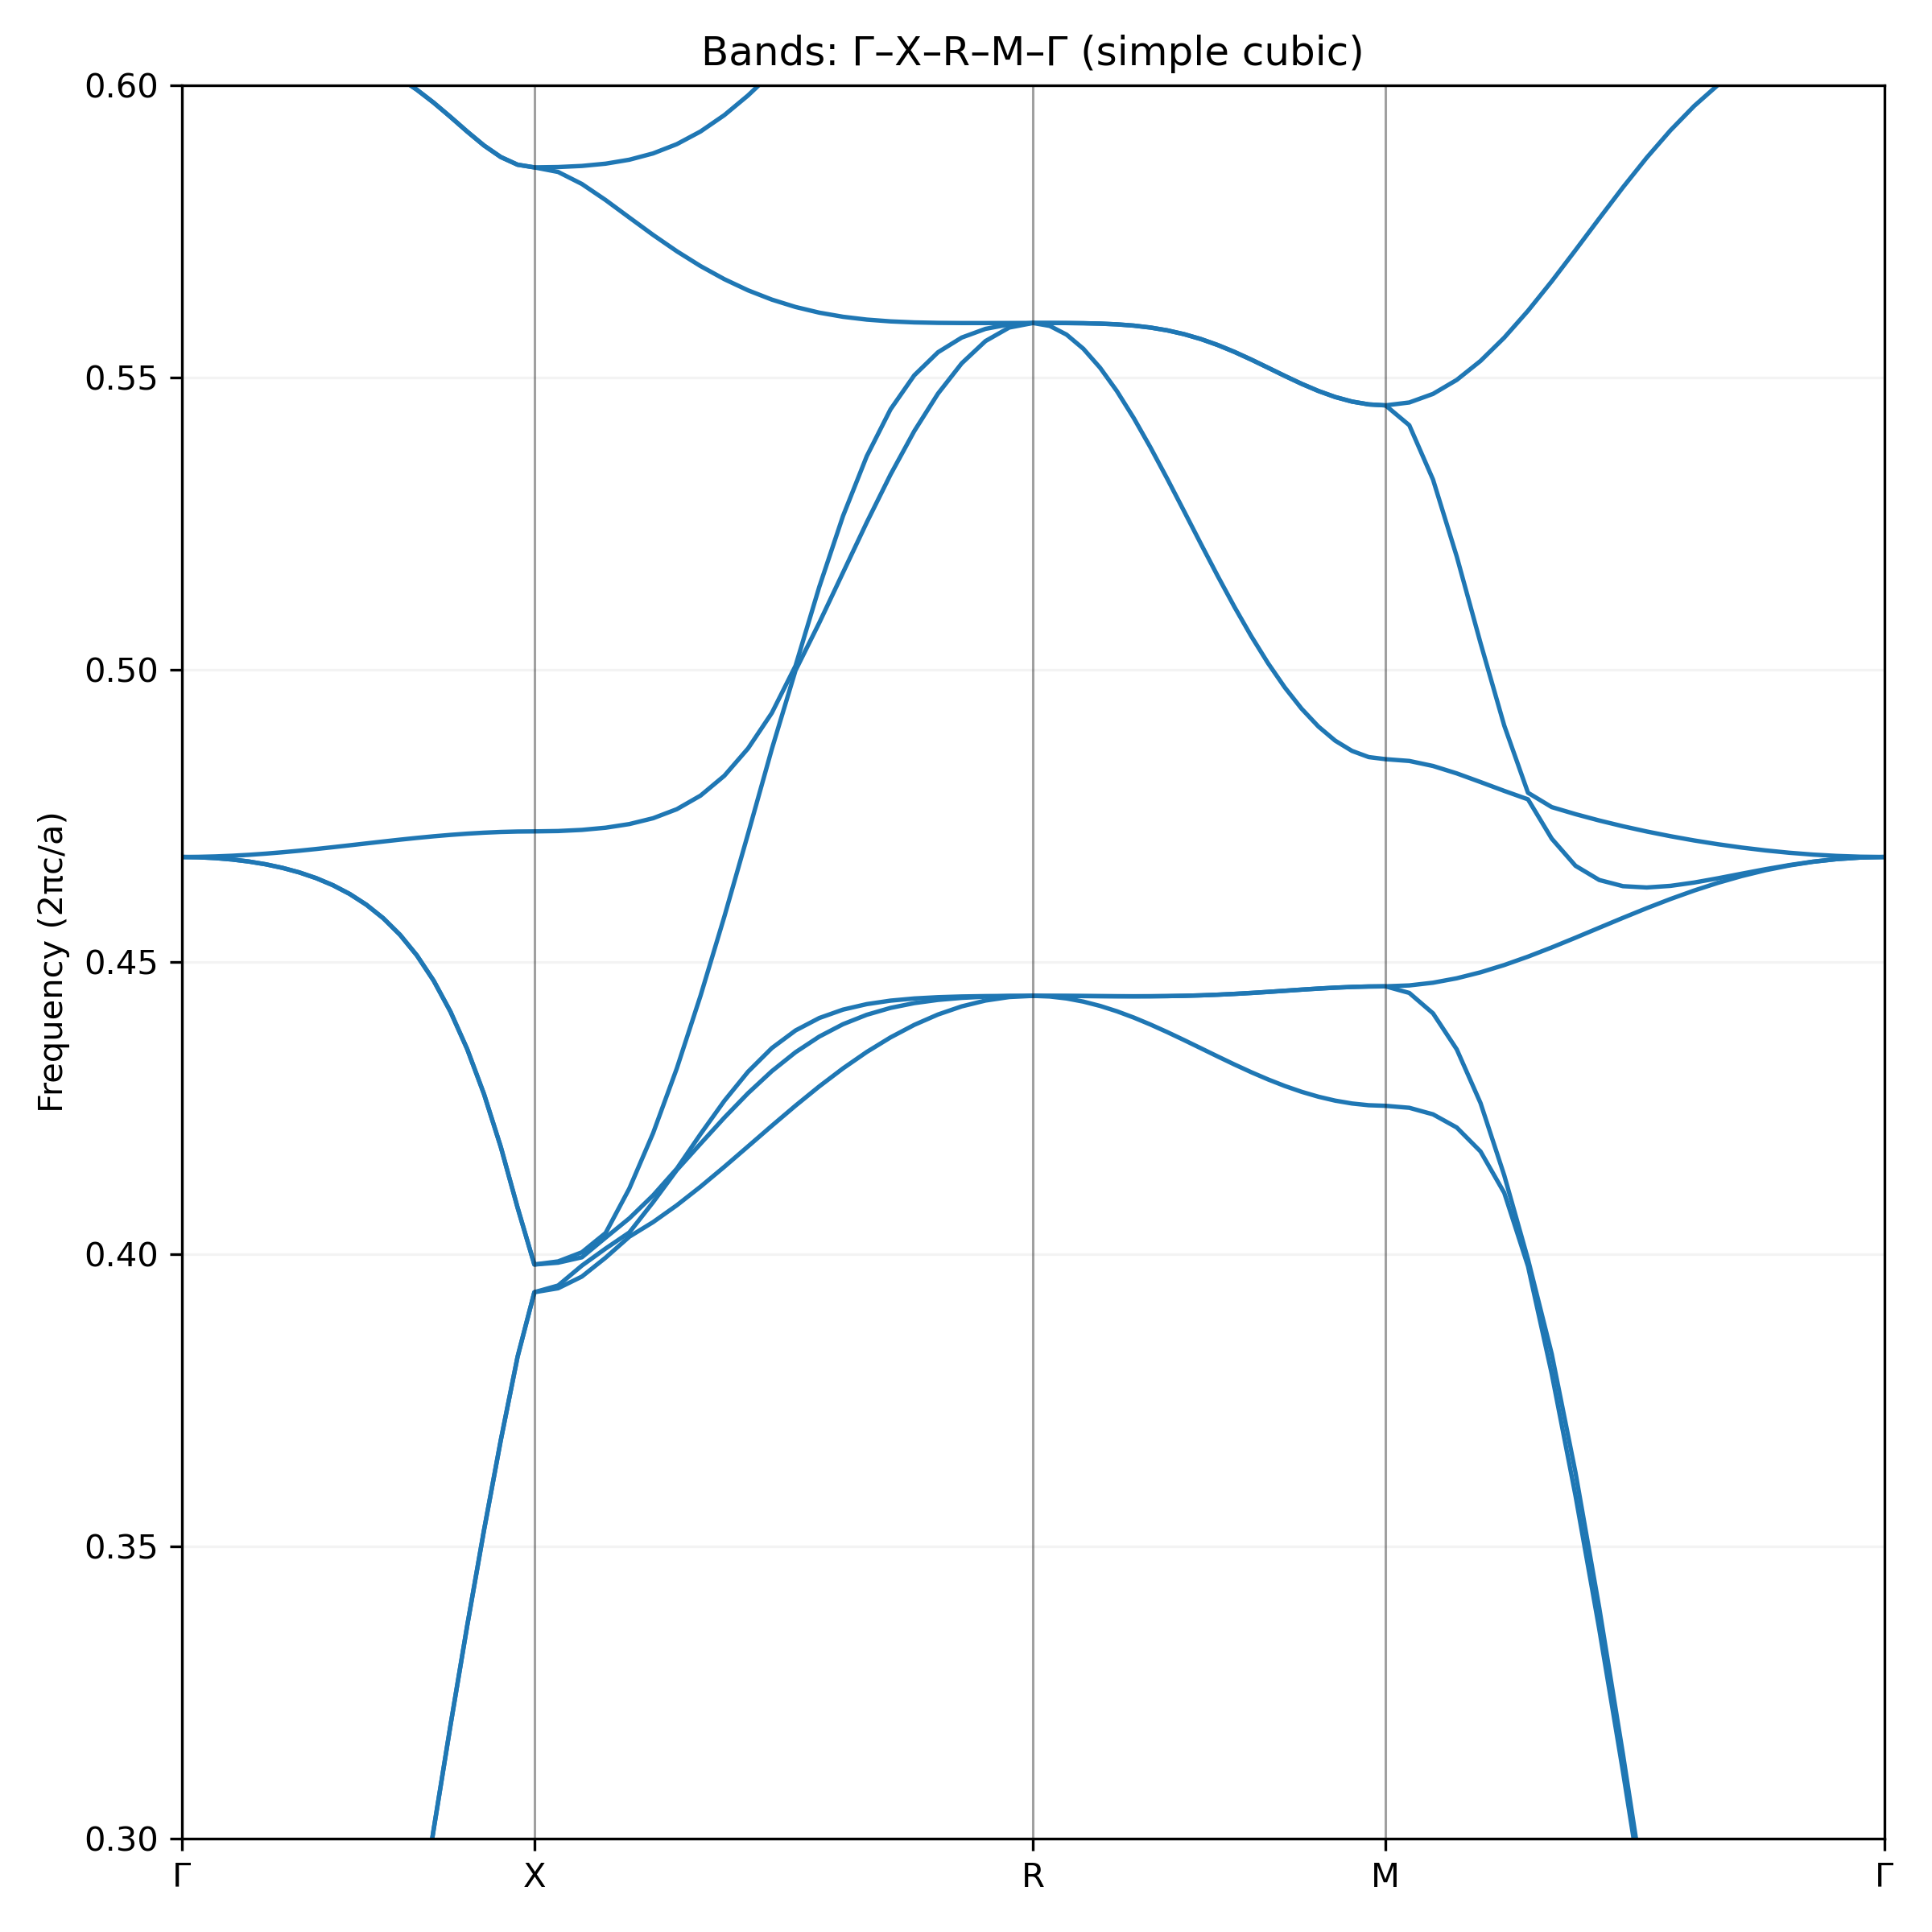

Values plotted in this chart, from the file beside it:
k_dist, band_1, band_2, band_3, band_4, band_5, band_6, band_7, band_8, band_9, band_10, band_11, band_12
0.000000000000000000e+00, 0.000000000000000000e+00, 0.000000000000000000e+00, 4.679521104962832689e-01, 4.679537343651869463e-01, 4.679540360354535466e-01, 6.103612737229980878e-01, 6.103623452715964959e-01, 6.103653375139811432e-01, 6.375816354997116964e-01, 6.375931131007093189e-01, 6.375948863360760832e-01, 6.549256338166891123e-01
2.380952380952380820e-02, 2.088142668295702581e-02, 2.088147358524194974e-02, 4.679060678486626212e-01, 4.679079057619554005e-01, 4.679776097605738427e-01, 6.103637291363398498e-01, 6.103227487856008882e-01, 6.103548555773247175e-01, 6.375965315097111841e-01, 6.376010684864785727e-01, 6.376097420743003230e-01, 6.548999670291356656e-01
4.761904761904761640e-02, 4.174682024487322979e-02, 4.174693067600773744e-02, 4.677650062834575184e-01, 4.677668478410000885e-01, 4.680486774146574991e-01, 6.101962810266137183e-01, 6.101957359361668276e-01, 6.105006954606305714e-01, 6.376206960983298311e-01, 6.376444456075274214e-01, 6.376569365787811972e-01, 6.548229255444083519e-01
7.142857142857142461e-02, 6.257991828775728849e-02, 6.258009001852883613e-02, 4.675237788479730816e-01, 4.675256250035806360e-01, 4.681655060834667981e-01, 6.099842556343606503e-01, 6.099814695146233978e-01, 6.106711549133321260e-01, 6.376538263870867862e-01, 6.377222091322638509e-01, 6.377346236283415459e-01, 6.546956790930599235e-01
9.523809523809523281e-02, 8.336361252095640662e-02, 8.336383183278653353e-02, 4.671735429726039945e-01, 4.671754015630350532e-01, 4.683256614530320605e-01, 6.096742303048068301e-01, 6.096765850375601703e-01, 6.109117618512758252e-01, 6.376989297656651123e-01, 6.378281196247500562e-01, 6.378407581375691304e-01, 6.541998729374711719e-01
1.190476190476190410e-01, 1.040797671672421543e-01, 1.040800539950254983e-01, 4.667012013567372608e-01, 4.667030708284339302e-01, 4.685257919073636534e-01, 6.092739126016373241e-01, 6.092762423895509150e-01, 6.112051826813709177e-01, 6.377550952216368696e-01, 6.379582285261808927e-01, 6.379709235435084835e-01, 6.538093043792965187e-01
1.428571428571428492e-01, 1.247085817426340087e-01, 1.247089163103113629e-01, 4.660886065808425571e-01, 4.660904921472354689e-01, 4.687616788559588743e-01, 6.087715556493199509e-01, 6.087738848972099603e-01, 6.115497331044186247e-01, 6.378210632649130574e-01, 6.381067882476434416e-01, 6.381195431952033648e-01, 6.533510902389305652e-01
1.666666666666666574e-01, 1.452282240485457121e-01, 1.452286316458121784e-01, 4.653115799379661799e-01, 4.653134848526237488e-01, 4.690283234361595777e-01, 6.081584475798169631e-01, 6.081607363358888518e-01, 6.119376128630987788e-01, 6.378953533784313956e-01, 6.382657765367577563e-01, 6.382785867152991344e-01, 6.528358852630873344e-01
1.904761904761904656e-01, 1.656141294057578428e-01, 1.656146018703847922e-01, 4.643384179596288241e-01, 4.643403457244851262e-01, 4.693200178527388577e-01, 6.074229197984239992e-01, 6.074251617264472269e-01, 6.123600656831300615e-01, 6.379763023123060650e-01, 6.384244605521044447e-01, 6.384373190827975497e-01, 6.522755601431641237e-01
2.142857142857142738e-01, 1.858383112564269135e-01, 1.858388407686393795e-01, 4.631281205244555665e-01, 4.631300734874212455e-01, 4.696304650705384054e-01, 6.065495486475128706e-01, 6.065517407770694147e-01, 6.128075780205055612e-01, 6.380620994391876799e-01, 6.385689133924479233e-01, 6.385818083947573109e-01, 6.516829056445397894e-01
2.380952380952380820e-01, 2.058684615937634577e-01, 2.058690650105092224e-01, 4.616281035959658996e-01, 4.616300861299074687e-01, 4.699528985577802187e-01, 6.055181647130585265e-01, 6.055202507841905835e-01, 6.132700897782705773e-01, 6.381508118315979416e-01, 6.386815240721323006e-01, 6.386944323590101336e-01, 6.510713072969585014e-01
2.619047619047618625e-01, 2.256668517942112540e-01, 2.256675346002599281e-01, 4.597714970014736280e-01, 4.597735103249234179e-01, 4.702802067883327664e-01, 6.043030360922020394e-01, 6.043050016821539527e-01, 6.137372559892706469e-01, 6.382404754495618615e-01, 6.387406305737624024e-01, 6.387535206309165048e-01, 6.504544885918268626e-01
2.857142857142856984e-01, 2.451890682479926364e-01, 2.451898363357974675e-01, 4.574742898159815385e-01, 4.574763355972003009e-01, 4.706050961983241354e-01, 6.028734818718352040e-01, 6.028752594659808617e-01, 6.141986354845243579e-01, 6.383290622741623066e-01, 6.387202861205204529e-01, 6.387331047807682793e-01, 6.498461443902077139e-01
3.095238095238095344e-01, 2.643824047698787871e-01, 2.643832653181515946e-01, 4.546326712663510961e-01, 4.546347485771481955e-01, 4.709202404667499064e-01, 6.011973205417340260e-01, 6.011988599925214283e-01, 6.146439629234424773e-01, 6.384145098985656297e-01, 6.385911119697154081e-01, 6.386037620811780835e-01, 6.492597062338715252e-01
3.333333333333333148e-01, 2.831840619860341857e-01, 2.831850233475516898e-01, 4.511216962859824209e-01, 4.511238009640796132e-01, 4.712184533095175598e-01, 5.992502184715943203e-01, 5.992514871265692822e-01, 6.150633693522802314e-01, 6.383225868222761612e-01, 6.383351185036691966e-01, 6.384957502435383292e-01, 6.487080476639622839e-01
3.571428571428570953e-01, 3.015190955088609681e-01, 3.015201667559878618e-01, 4.467968009967073773e-01, 4.467989236598791103e-01, 4.714928595814572021e-01, 5.970338096191467603e-01, 5.970346942838230531e-01, 6.154475506621988057e-01, 6.378924735114334110e-01, 6.379045970017434009e-01, 6.385694561273151937e-01, 6.482031633323884767e-01
3.809523809523809312e-01, 3.192982831149194789e-01, 3.192994728796565984e-01, 4.415003160682349215e-01, 4.415024397332467099e-01, 4.717370671373665170e-01, 5.946022872286205185e-01, 5.946027876726944772e-01, 6.157880699173460259e-01, 6.372982987375036545e-01, 6.373098880198528882e-01, 6.386350042107524771e-01, 6.477560543242766311e-01
4.047619047619047672e-01, 3.364161378125683499e-01, 3.364174552044094102e-01, 4.350748628868988388e-01, 4.350769621043644175e-01, 4.719453328469941922e-01, 5.920881267575591744e-01, 5.920882378222586118e-01, 6.160774276144951322e-01, 6.365779677045741991e-01, 6.365888858381932858e-01, 6.386907608584373452e-01, 6.473763697003721562e-01
4.285714285714285476e-01, 3.527491883083535562e-01, 3.527506455983580591e-01, 4.273840194068593834e-01, 4.273860626440917909e-01, 4.721127176365145228e-01, 5.897076835341670265e-01, 5.897074292736375067e-01, 6.163092703072525769e-01, 6.358196227569553605e-01, 6.358298115492839742e-01, 6.387354696277870447e-01, 6.470722770475880736e-01
4.523809523809523281e-01, 3.681526480200561502e-01, 3.681542627234017373e-01, 4.183395070542111904e-01, 4.183414558847986520e-01, 4.722352246881200144e-01, 5.877305818351609146e-01, 5.877300450353573069e-01, 6.164785319615315728e-01, 6.351477847162886325e-01, 6.351573184889246493e-01, 6.387681479709620413e-01, 6.468503216094806385e-01
4.761904761904761640e-01, 3.824301036306997359e-01, 3.824319238794460785e-01, 4.079547309130669985e-01, 4.079565127461248775e-01, 4.723099135420877892e-01, 5.864184901386715332e-01, 5.864177732937597698e-01, 6.165815095167959115e-01, 6.346863942529232805e-01, 6.346954780940432528e-01, 6.387880684605318216e-01, 6.467152587877923464e-01
5.000000000000000000e-01, 3.934757859437761907e-01, 3.934783852296063200e-01, 3.982196545664576370e-01, 3.982206690807696403e-01, 4.723349836480326136e-01, 5.859591882729103807e-01, 5.859584411484729527e-01, 6.166159676565343695e-01, 6.345224471734445260e-01, 6.345315326412331869e-01, 6.387948210029088525e-01, 6.466699940766952315e-01
5.336717514850737309e-01, 3.941539223732031250e-01, 3.946224921419446141e-01, 3.985307854898966218e-01, 3.987498890667000584e-01, 4.723956645620550621e-01, 5.851772369287731035e-01, 5.860169242711873450e-01, 6.177411009258957364e-01, 6.344506991953008379e-01, 6.347336565541392694e-01, 6.390278545291425694e-01, 6.467963573866654103e-01
5.673435029701474619e-01, 3.961531013697813797e-01, 3.980286136846959422e-01, 3.994501563306128711e-01, 4.003097770942606881e-01, 4.725908306469244757e-01, 5.831232842062545885e-01, 5.862066869216850939e-01, 6.208045349937511004e-01, 6.342164556538294473e-01, 6.353565501805555904e-01, 6.396566943866189847e-01, 6.472482489294024699e-01
6.010152544552211928e-01, 3.993862773424556312e-01, 4.009485669741287284e-01, 4.028134186103710102e-01, 4.036095888555372713e-01, 4.729627175836166320e-01, 5.803724640691179104e-01, 5.865930406185976276e-01, 6.251505404902900631e-01, 6.338315307670591148e-01, 6.363806404513882020e-01, 6.404400332419089015e-01, 6.482488777606170149e-01
6.346870059402949238e-01, 4.029777796325779704e-01, 4.037024703939914305e-01, 4.061219310317504827e-01, 4.112266568732765304e-01, 4.735878041279991124e-01, 5.773766630790804211e-01, 5.872709127502329096e-01, 6.301247018645702580e-01, 6.333072999037294704e-01, 6.377797630962270814e-01, 6.410613934614047826e-01, 6.500944746278028985e-01
6.683587574253686547e-01, 4.054733071734842875e-01, 4.088809695409093559e-01, 4.100518509070567585e-01, 4.206942460626918456e-01, 4.745860926788995071e-01, 5.744051506561959064e-01, 5.883497153075802899e-01, 6.326637235971784845e-01, 6.349716858420939580e-01, 6.395094959909737309e-01, 6.413542682310774401e-01, 6.529406903809259477e-01
7.020305089104423857e-01, 4.083572923876163108e-01, 4.143869125047974777e-01, 4.146227261194569413e-01, 4.317851872184064188e-01, 4.761324121860008307e-01, 5.716078784809706104e-01, 5.899346419831089650e-01, 6.319332712640844951e-01, 6.386133366981003867e-01, 6.413585917190210983e-01, 6.414973909887362602e-01, 6.567565865251995261e-01
7.357022603955161166e-01, 4.115419307199068566e-01, 4.188943107422569700e-01, 4.205474663504478183e-01, 4.442334105618375717e-01, 4.784618382360091848e-01, 5.690682590753268766e-01, 5.921059447254921615e-01, 6.311661108294013278e-01, 6.402682095070277857e-01, 6.411752057380769587e-01, 6.436258923629483153e-01, 6.614784429795447229e-01
7.693740118805898476e-01, 4.149333305196888366e-01, 4.233446279500511777e-01, 4.262167654001148831e-01, 4.577323276915548078e-01, 4.818486750828865905e-01, 5.668316074433086271e-01, 5.948971187310638786e-01, 6.304361773846511863e-01, 6.403378257536657125e-01, 6.408879662616747686e-01, 6.457135241229358114e-01, 6.670914938310429365e-01
8.030457633656635785e-01, 4.184356124834580082e-01, 4.275335371779692140e-01, 4.312105851205382812e-01, 4.719277062265748168e-01, 4.865313925947455931e-01, 5.649192892410817013e-01, 5.982749404850812303e-01, 6.298477469037887522e-01, 6.395310887443677039e-01, 6.405619653839166316e-01, 6.475229058541330796e-01, 6.736314237264627858e-01
8.367175148507373095e-01, 4.219549623108989067e-01, 4.313012157218725218e-01, 4.352485716832172891e-01, 4.864052515635415297e-01, 4.925921695890437269e-01, 5.633353543991375112e-01, 6.021266135924810969e-01, 6.295398529907638707e-01, 6.382563005626860075e-01, 6.402557564564870241e-01, 6.488343628044991318e-01, 6.811633152409078962e-01
8.703892663358109294e-01, 4.254033646674846292e-01, 4.345449131551734068e-01, 4.382704924319331674e-01, 4.998772268516630812e-01, 5.006770173421423165e-01, 5.620696906967813655e-01, 6.062604984049497769e-01, 6.296832999198271885e-01, 6.367218614597378590e-01, 6.400314048624654584e-01, 6.495634783279711222e-01, 6.738230950083140547e-01
9.040610178208846603e-01, 4.287018070673597747e-01, 4.372216960150730469e-01, 4.403997118182271797e-01, 5.080349076413307463e-01, 5.141797417132092374e-01, 5.611000966803815215e-01, 6.104238898527983848e-01, 6.304575780570699228e-01, 6.350531983857425899e-01, 6.399609344086321094e-01, 6.497856912161334986e-01, 6.783944426005568129e-01
9.377327693059583913e-01, 4.317825158318175371e-01, 4.393413557760093013e-01, 4.418369071875247189e-01, 5.166250685191207115e-01, 5.263117956258046570e-01, 5.603940811435393909e-01, 6.143365042610827720e-01, 6.319912041285585813e-01, 6.333422798155522448e-01, 6.401272029538862540e-01, 6.496495692581184533e-01, 6.838690496073398517e-01
9.714045207910320112e-01, 4.345901358375672263e-01, 4.409528419539127109e-01, 4.427765559918831473e-01, 5.252084784086734626e-01, 5.365386253001744876e-01, 5.599112560248027393e-01, 6.177366447986015752e-01, 6.316657806580171508e-01, 6.342637695607624693e-01, 6.406106689691830613e-01, 6.492983446055159424e-01, 6.901116063535092104e-01
1.005076272276105742e+00, 4.370817293624409960e-01, 4.421286531613767279e-01, 4.433737754667656517e-01, 5.333890623821664345e-01, 5.445515016346935688e-01, 5.596066327218723879e-01, 6.204396486754806261e-01, 6.300904440952295182e-01, 6.370322933415584199e-01, 6.414520323748446051e-01, 6.488444654214110541e-01, 6.969817623275323948e-01
1.038748023761179473e+00, 4.392257690035419881e-01, 4.429507350273985122e-01, 4.437419682811979404e-01, 5.408280427229125165e-01, 5.503760314142550625e-01, 5.594345196937352549e-01, 6.223932289355161851e-01, 6.286734720609424842e-01, 6.398909564170864872e-01, 6.426019437557756175e-01, 6.483703491713224132e-01, 7.043094789498777208e-01
1.072419775246253204e+00, 4.410003788430413851e-01, 4.434996565588101847e-01, 4.439607863596319870e-01, 5.472483969867175668e-01, 5.543256770318700788e-01, 5.593524592385145100e-01, 6.236837216342790979e-01, 6.274614823263002794e-01, 6.424564221580816303e-01, 6.439084800610684889e-01, 6.479338820293999435e-01, 7.118612148937528694e-01
1.106091526731326935e+00, 4.423912349883549200e-01, 4.438472861389839430e-01, 4.440849101113090169e-01, 5.524360429352351831e-01, 5.568387727760659711e-01, 5.593244632628089352e-01, 6.244730457427547510e-01, 6.264895884076743249e-01, 6.445032030003529089e-01, 6.451694713209604748e-01, 6.475726424291259331e-01, 7.192961376995520295e-01
1.139763278216400666e+00, 4.433895059741749245e-01, 4.440523282029502639e-01, 4.441509138959721659e-01, 5.562375969746478077e-01, 5.583269087336890646e-01, 5.593229259909082707e-01, 6.249211134342231855e-01, 6.257817431769382432e-01, 6.459559050265972768e-01, 6.462006908253674631e-01, 6.473076303040845580e-01, 7.260838992102791600e-01
1.173435029701474397e+00, 4.439901268656719635e-01, 4.441578549426413169e-01, 4.441820047290127582e-01, 5.585539630987119697e-01, 5.590977297977781646e-01, 5.593290607206667930e-01, 6.251451903406517463e-01, 6.253523899249812112e-01, 6.468151796303114320e-01, 6.468702445498087927e-01, 6.471477821416571352e-01, 7.313009491605473311e-01
1.207106781186548128e+00, 4.441893316117375146e-01, 4.441909213019102354e-01, 4.441913541481978256e-01, 5.593305117494962175e-01, 5.593313459204647398e-01, 5.593360482387250698e-01, 6.252066534991206348e-01, 6.252149199967607096e-01, 6.470902927650875602e-01, 6.471016721343724187e-01, 6.471052590437470498e-01, 7.334052549211855787e-01
1.230916304996072075e+00, 4.440796109263464020e-01, 4.441851117306259700e-01, 4.441869621441518201e-01, 5.588302228943126115e-01, 5.593290614144474926e-01, 5.593326463495693623e-01, 6.251233631995271045e-01, 6.253371115938749503e-01, 6.469739642941060298e-01, 6.469866006016337101e-01, 6.471047077368007328e-01, 7.328210011976927785e-01
1.254725828805595800e+00, 4.437483010977651410e-01, 4.441731400190717660e-01, 4.441749879944822954e-01, 5.573424910455482273e-01, 5.593191826738184158e-01, 5.593227806962128845e-01, 6.248691834874637863e-01, 6.257070615649014123e-01, 6.466293058952798933e-01, 6.466418429316456162e-01, 6.471102824948302690e-01, 7.310985867913417646e-01
1.278535352615119525e+00, 4.432059399825147850e-01, 4.441558007109452366e-01, 4.441576456431688413e-01, 5.549240428588813057e-01, 5.592902662685423909e-01, 5.592938983313131551e-01, 6.244499272681345303e-01, 6.263151301913515434e-01, 6.460696355424566661e-01, 6.460820371231406067e-01, 6.471198958657183864e-01, 7.283260216234797024e-01
1.302344876424643250e+00, 4.424668921678419076e-01, 4.441368082943796258e-01, 4.441386499037616176e-01, 5.516621429061449033e-01, 5.592244284319823899e-01, 5.592281084295691596e-01, 6.238722522549555727e-01, 6.271485368952443018e-01, 6.453170638893319655e-01, 6.453292810274150471e-01, 6.471338371398572820e-01, 7.246387343900829725e-01
1.326154400234166975e+00, 4.415504267837775387e-01, 4.441209465961315495e-01, 4.441227848558134683e-01, 5.476698244267538263e-01, 5.590978566356218371e-01, 5.591015957367654332e-01, 6.231456281159672983e-01, 6.281900196372498524e-01, 6.444038039712036703e-01, 6.444157865643761474e-01, 6.471525925144799851e-01, 7.202042220612561163e-01
1.349963924043690700e+00, 4.404800016496556725e-01, 4.441137108211588025e-01, 4.441155458169457892e-01, 5.430782343827130765e-01, 5.588825347960961754e-01, 5.588863420212148991e-01, 6.222824796391126512e-01, 6.294182710158553462e-01, 6.433724707919001862e-01, 6.433841704778380244e-01, 6.471768360358163275e-01, 7.152045997970507551e-01
1.373773447853214424e+00, 4.392823743043883233e-01, 4.441208174439286172e-01, 4.441226495360325877e-01, 5.380284366175689392e-01, 5.585485603859486892e-01, 5.585524420290112202e-01, 6.212983220964519715e-01, 6.308084645204649066e-01, 6.422754245427980679e-01, 6.422867967884877682e-01, 6.472074927353103080e-01, 7.098209261187737873e-01
1.397582971662738149e+00, 4.379867573603599129e-01, 4.441477207483460754e-01, 4.441495505237021413e-01, 5.326641828361875497e-01, 5.580674284823029518e-01, 5.580713875827587600e-01, 6.202117592030720328e-01, 6.323327388005338667e-01, 6.411723744188115859e-01, 6.411833809210556456e-01, 6.472457831260590710e-01, 7.042217862270511164e-01
1.421392495472261874e+00, 4.366239414618370285e-01, 4.441990757679500357e-01, 4.442009040224603189e-01, 5.271260240109387762e-01, 5.574160620523437304e-01, 5.574200980913892600e-01, 6.190443956759346111e-01, 6.339606449518141451e-01, 6.401261365346374577e-01, 6.401367475341804836e-01, 6.472933109214401570e-01, 6.985570348791987350e-01
1.445202019281785599e+00, 4.352254718357751462e-01, 4.442782106030722655e-01, 4.442800383094524519e-01, 5.215471597262321124e-01, 5.565812510302808880e-01, 5.565853599799479579e-01, 6.178205920740813539e-01, 6.356595254392486405e-01, 6.391967530918909457e-01, 6.392069493663563584e-01, 6.473521727929378855e-01, 6.929556453913610081e-01
1.469011543091309324e+00, 4.338228920462154914e-01, 4.443866353455278029e-01, 4.443884636048485715e-01, 5.160508853403592555e-01, 5.555637681432220587e-01, 5.555679429548544546e-01, 6.165670501479961763e-01, 6.373948356420044981e-01, 6.384348503864430979e-01, 6.384446246130334179e-01, 6.474250975229861593e-01, 6.875261641465666429e-01
1.492821066900833049e+00, 4.324470655293911614e-01, 4.445236266426343397e-01, 4.445254566191114698e-01, 5.107492973427232297e-01, 5.543812336400185670e-01, 5.543854651268889100e-01, 6.153122314299500628e-01, 6.378755244490024179e-01, 6.378848819885212240e-01, 6.391304410380121981e-01, 6.475156112493449800e-01, 6.823584666885809114e-01
1.516630590710356774e+00, 4.311275768388486140e-01, 4.446859343017010580e-01, 4.446877671411191280e-01, 5.057428560207067880e-01, 5.530689067210582399e-01, 5.530731846651599781e-01, 6.140856277391861795e-01, 6.375340395906375912e-01, 6.375429976282005473e-01, 6.408289385476453326e-01, 6.476282070441589100e-01, 6.775259588217411588e-01
1.540440114519880499e+00, 4.298922091864321171e-01, 4.448676634305642197e-01, 4.448695001644530911e-01, 5.011204482704486596e-01, 5.516780354538618480e-01, 5.516823497010219235e-01, 6.129169192015442302e-01, 6.374041454206214041e-01, 6.374127322045762822e-01, 6.424520797895336699e-01, 6.477684510597828682e-01, 6.730877708674091187e-01
1.564249638329404224e+00, 4.287664939972079536e-01, 4.450603930032013822e-01, 4.450622344258101104e-01, 4.969596857945988710e-01, 5.502720242870925427e-01, 5.502763654716218422e-01, 6.118350671189141110e-01, 6.374591392543895729e-01, 6.374673920737428112e-01, 6.439613653221495371e-01, 6.479428469223252884e-01, 6.690908741285099826e-01
1.588059162138927949e+00, 4.277733156814800819e-01, 4.452535560868579045e-01, 4.452554027042668894e-01, 4.933272426366629437e-01, 5.489211178618679243e-01, 5.489254784346085936e-01, 6.108673938469607601e-01, 6.376552561624847515e-01, 6.376632192599980264e-01, 6.453188909429585784e-01, 6.481580278861163169e-01, 6.655724838451969605e-01
1.611868685948451674e+00, 4.269325928539136616e-01, 4.454351744021479154e-01, 4.454370262925250734e-01, 4.902791910023718835e-01, 5.476966147445360145e-01, 5.477009885433511416e-01, 6.100386977108123165e-01, 6.379367724581266330e-01, 6.379444950446718776e-01, 6.464884898209093400e-01, 6.484182928046782202e-01, 6.625637553163158389e-01
... 25 more rows
